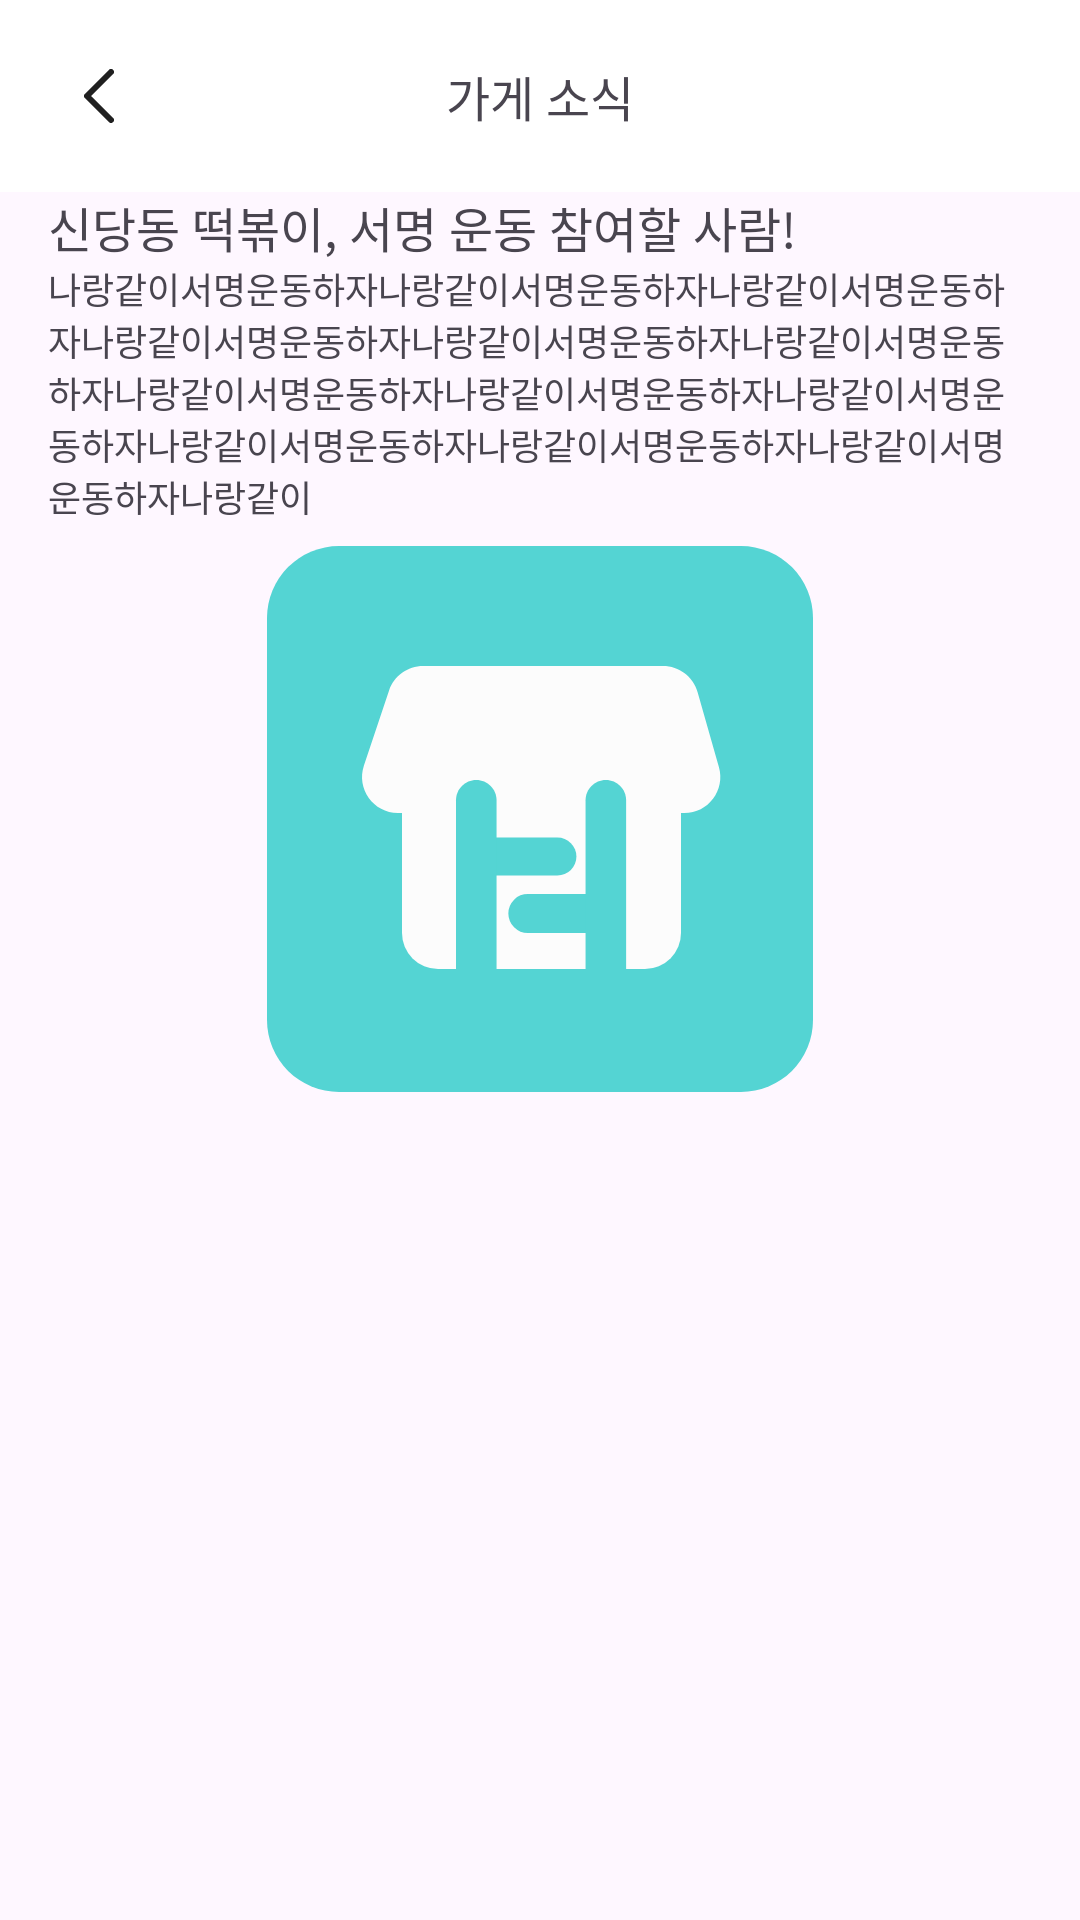

Write the Android layout XML for this screen, with the resource values it uses.
<!-- AndroidManifest.xml: application theme Theme.example -->
<!-- res/layout/activity_post.xml -->
<?xml version="1.0" encoding="utf-8"?>
<androidx.constraintlayout.widget.ConstraintLayout xmlns:android="http://schemas.android.com/apk/res/android"
    xmlns:app="http://schemas.android.com/apk/res-auto"
    xmlns:tools="http://schemas.android.com/tools"
    android:layout_width="match_parent"
    android:layout_height="match_parent">

    <androidx.constraintlayout.widget.ConstraintLayout
        android:id="@+id/constraintLayout2"
        android:layout_width="match_parent"
        android:layout_height="wrap_content">

        <com.google.android.material.appbar.MaterialToolbar
            android:id="@+id/materialToolbar"
            android:layout_width="match_parent"
            android:layout_height="wrap_content"
            android:background="@color/white"
            android:minHeight="?attr/actionBarSize"
            android:theme="?attr/actionBarTheme"
            app:layout_constraintBottom_toBottomOf="parent"
            app:layout_constraintEnd_toEndOf="parent"
            app:layout_constraintHorizontal_bias="1.0"
            app:layout_constraintStart_toStartOf="parent"
            app:layout_constraintTop_toTopOf="parent"
            app:layout_constraintVertical_bias="0.0" />

        <ImageButton
            android:id="@+id/ibtn_close"
            android:layout_width="wrap_content"
            android:layout_height="wrap_content"
            android:layout_marginStart="16dp"
            android:backgroundTint="@android:color/transparent"
            android:foregroundGravity="center"
            android:src="@drawable/home_icn_back"
            app:layout_constraintBottom_toBottomOf="@+id/materialToolbar"
            app:layout_constraintStart_toStartOf="parent"
            app:layout_constraintTop_toTopOf="parent" />

        <TextView
            android:id="@+id/tv_main"
            style="@style/subtitle2"
            android:layout_width="wrap_content"
            android:layout_height="wrap_content"
            android:foregroundGravity="center"
            android:text="가게 소식"
            android:theme="@style/subtitle2"
            app:layout_constraintBottom_toBottomOf="parent"
            app:layout_constraintEnd_toEndOf="parent"
            app:layout_constraintStart_toStartOf="parent"
            app:layout_constraintTop_toTopOf="parent" />

    </androidx.constraintlayout.widget.ConstraintLayout>


    <androidx.constraintlayout.widget.ConstraintLayout
        android:layout_width="wrap_content"
        android:layout_height="wrap_content"
        android:paddingHorizontal="16dp"
        app:layout_constraintTop_toBottomOf="@+id/constraintLayout2">

        <TextView
            android:id="@+id/tv_title"
            android:layout_width="wrap_content"
            android:layout_height="wrap_content"
            android:text="신당동 떡볶이, 서명 운동 참여할 사람!"
            android:theme="@style/subtitle1"
            app:layout_constraintStart_toStartOf="parent"
            app:layout_constraintTop_toBottomOf="@+id/constraintLayout2" />

        <TextView
            android:id="@+id/tv_content"
            android:layout_width="wrap_content"
            android:layout_height="wrap_content"
            android:text="나랑같이서명운동하자나랑같이서명운동하자나랑같이서명운동하자나랑같이서명운동하자나랑같이서명운동하자나랑같이서명운동하자나랑같이서명운동하자나랑같이서명운동하자나랑같이서명운동하자나랑같이서명운동하자나랑같이서명운동하자나랑같이서명운동하자나랑같이"
            android:theme="@style/subtitle4"
            app:layout_constraintEnd_toEndOf="parent"
            app:layout_constraintStart_toStartOf="parent"
            app:layout_constraintTop_toBottomOf="@+id/tv_title" />


        <ImageView
            android:layout_width="wrap_content"
            android:layout_height="wrap_content"
            android:layout_marginTop="8dp"
            android:src="@drawable/logo_main"
            app:layout_constraintEnd_toEndOf="parent"
            app:layout_constraintStart_toStartOf="parent"
            app:layout_constraintTop_toBottomOf="@+id/tv_content" />

    </androidx.constraintlayout.widget.ConstraintLayout>


</androidx.constraintlayout.widget.ConstraintLayout>
<!-- resources referenced by this layout -->
<resources>
  <color name="white">#FFFFFFFF</color>
  <!-- drawable home_icn_back (drawable) -->
  <vector xmlns:android="http://schemas.android.com/apk/res/android"
      android:width="10dp"
      android:height="18dp"
      android:viewportWidth="10"
      android:viewportHeight="18">
    <path
        android:pathData="M9,1L1,9L9,17"
        android:strokeLineJoin="round"
        android:strokeWidth="2"
        android:fillColor="#00000000"
        android:strokeColor="#202020"
        android:strokeLineCap="round"/>
  </vector>
  <!-- drawable logo_main (drawable) -->
  <vector xmlns:android="http://schemas.android.com/apk/res/android"
      android:width="182dp"
      android:height="182dp"
      android:viewportWidth="182"
      android:viewportHeight="182">
    <path
        android:pathData="M24,0L158,0A24,24 0,0 1,182 24L182,158A24,24 0,0 1,158 182L24,182A24,24 0,0 1,0 158L0,24A24,24 0,0 1,24 0z"
        android:fillColor="#54D4D3"/>
    <path
        android:pathData="M57,72L126,72A12,12 0,0 1,138 84L138,129A12,12 0,0 1,126 141L57,141A12,12 0,0 1,45 129L45,84A12,12 0,0 1,57 72z"
        android:fillColor="#FCFCFC"/>
    <path
        android:pathData="M40.69,48.18C42.33,43.29 46.91,40 52.07,40H131.99C137.36,40 142.07,43.56 143.54,48.72L150.65,73.72C152.83,81.38 147.08,89 139.11,89H43.68C35.48,89 29.7,80.96 32.31,73.18L40.69,48.18Z"
        android:fillColor="#FCFCFC"/>
    <path
        android:pathData="M71.07,97.2L96.81,97.2A6.33,6.33 0,0 1,103.14 103.52L103.14,103.52A6.33,6.33 0,0 1,96.81 109.85L71.07,109.85A6.33,6.33 0,0 1,64.75 103.52L64.75,103.52A6.33,6.33 0,0 1,71.07 97.2z"
        android:fillColor="#54D4D3"/>
    <path
        android:pathData="M86.99,115.96L110.55,115.96A6.54,6.54 0,0 1,117.1 122.5L117.1,122.5A6.54,6.54 0,0 1,110.55 129.04L86.99,129.04A6.54,6.54 0,0 1,80.45 122.5L80.45,122.5A6.54,6.54 0,0 1,86.99 115.96z"
        android:fillColor="#54D4D3"/>
    <path
        android:pathData="M63,84.76C63,81.03 66.03,78 69.76,78C73.5,78 76.52,81.03 76.52,84.76V141.26H63V84.76Z"
        android:fillColor="#54D4D3"/>
    <path
        android:pathData="M106.19,84.76C106.19,81.03 109.22,78 112.95,78C116.69,78 119.71,81.03 119.71,84.76V141.26H106.19V84.76Z"
        android:fillColor="#54D4D3"/>
  </vector>
  <style name="subtitle1">
          <item name="fontFamily">@font/noto_sans_bold</item>
          <item name="android:textSize">16sp</item>
      </style>
  <style name="subtitle2">
          <item name="fontFamily">@font/noto_sans_regular</item>
          <item name="android:textSize">16sp</item>
      </style>
  <style name="subtitle4">
          <item name="fontFamily">@font/noto_sans_regular</item>
          <item name="android:textSize">12sp</item>
      </style>
  <style name="Theme.example" parent="Base.Theme.example" />
  <style name="Base.Theme.example" parent="Theme.Material3.DayNight.NoActionBar">
          
          
      </style>
</resources>
